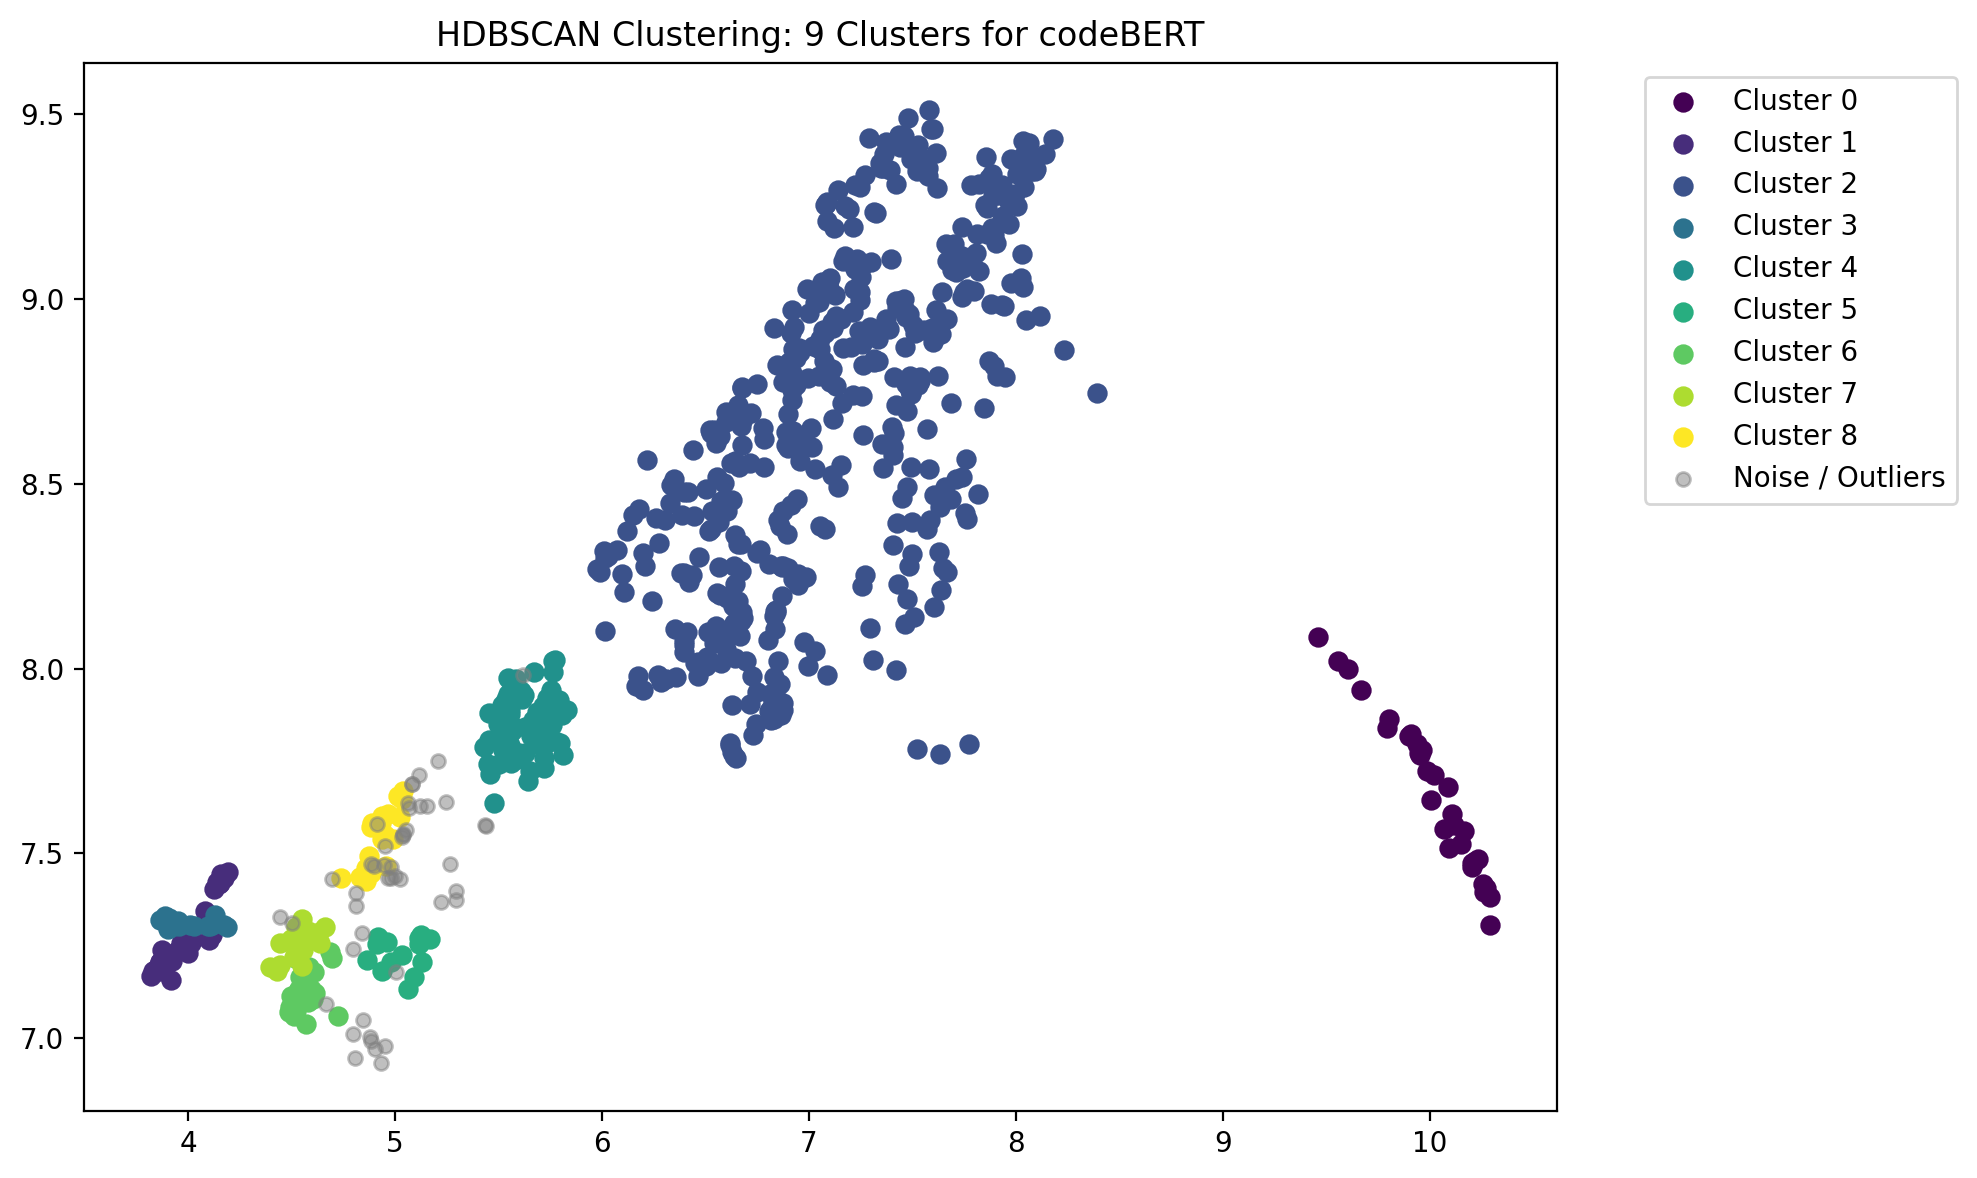

Source data for this figure (header and first rows):
x, y, cluster
7.465, 8.871, 2
6.813, 7.93, 2
5.553, 7.848, 4
7.248, 8.997, 2
10.15, 7.526, 0.000000
7.043, 8.868, 2
6.838, 7.929, 2
4.83, 7.437, 8
6.976, 8.072, 2
6.835, 8.107, 2
6.877, 8.774, 2
6.829, 7.864, 2
6.873, 7.907, 2
7.052, 8.89, 2
7.895, 8.818, 2
6.903, 8.83, 2
6.934, 8.775, 2
6.919, 8.753, 2
3.864, 7.321, 3
7.153, 8.946, 2
4.663, 7.301, 7
7.659, 8.491, 2
3.918, 7.157, 1
6.83, 8.92, 2
7.933, 9.308, 2
5.539, 7.876, 4
6.829, 7.977, 2
5.516, 7.883, 4
5.655, 7.817, 4
3.85, 7.183, 1
7.166, 8.868, 2
10.23, 7.484, 0.000000
6.777, 8.651, 2
7.073, 8.832, 2
6.97, 8.611, 2
7.484, 8.958, 2
7.054, 9.018, 2
5.127, 7.279, 5
4.553, 7.239, 7
5.606, 7.939, 4
6.997, 8.008, 2
7.173, 9.252, 2
6.526, 8.378, 2
6.82, 7.898, 2
4.879, 7.005, -1
7.529, 9.415, 2
8.092, 9.345, 2
7.314, 8.828, 2
6.804, 8.079, 2
7.294, 8.109, 2
7.098, 8.791, 2
4.883, 6.992, -1
9.94, 7.795, 0.000000
6.629, 8.456, 2
8.006, 9.338, 2
6.833, 8.141, 2
6.677, 8.152, 2
7.685, 8.719, 2
5.665, 7.862, 4
7.499, 8.397, 2
... 667 more rows
